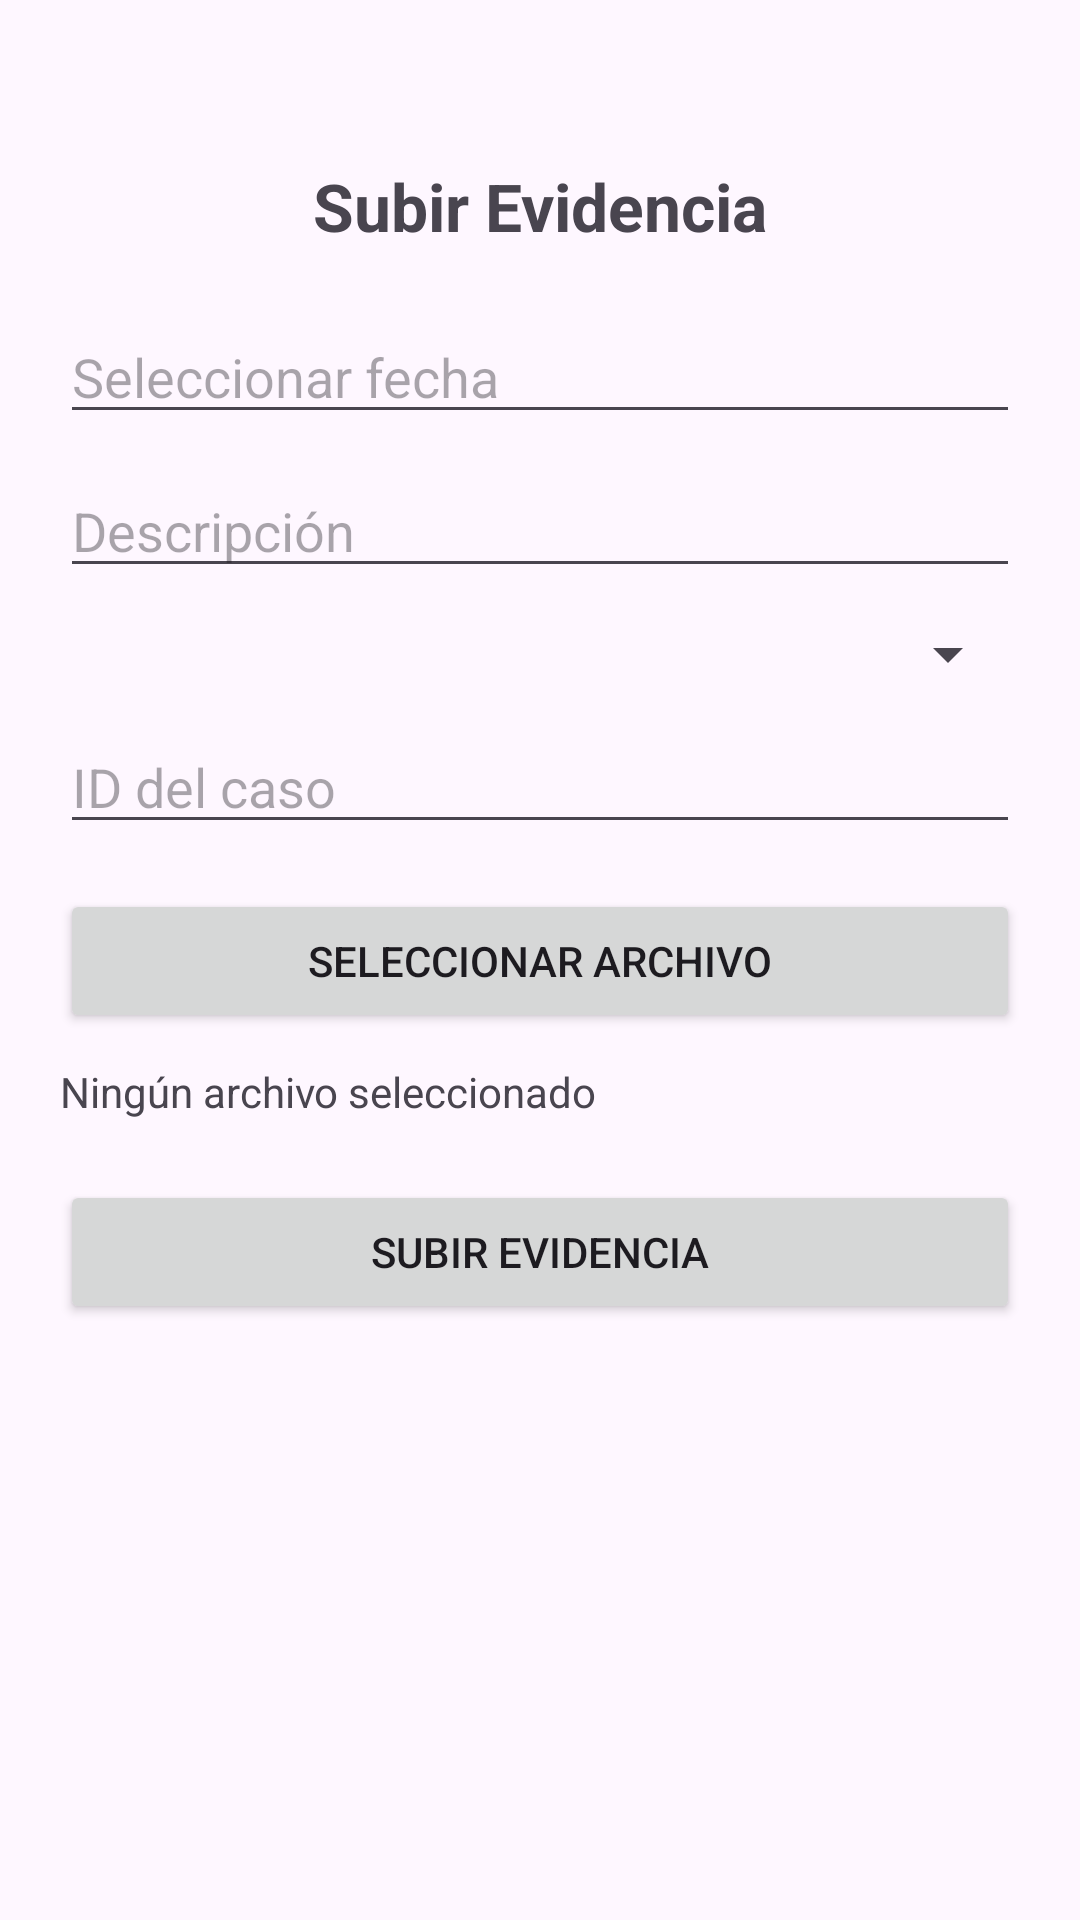

This screen was rendered from an Android layout file. Write that file and the resources it references.
<!-- AndroidManifest.xml: application theme Theme.AplicacionPTC -->
<!-- res/layout/activity_subir_evidencia_cliente.xml -->
<?xml version="1.0" encoding="utf-8"?>
<ScrollView xmlns:android="http://schemas.android.com/apk/res/android"
            android:layout_width="match_parent"
            android:layout_height="match_parent"
            android:padding="20dp">

    <LinearLayout
            android:orientation="vertical"
            android:layout_width="match_parent"
            android:layout_height="wrap_content">

        <ImageView
                android:id="@+id/btnBack"
                android:layout_width="24dp"
                android:layout_height="24dp"
                android:src="@drawable/ic_back"
                android:layout_gravity="start"
                android:contentDescription="Volver" />

        <TextView
                android:text="Subir Evidencia"
                android:textSize="22sp"
                android:textStyle="bold"
                android:layout_marginTop="10dp"
                android:layout_width="match_parent"
                android:layout_height="wrap_content"
                android:gravity="center" />

        <EditText
                android:id="@+id/etFecha"
                android:hint="Seleccionar fecha"
                android:focusable="false"
                android:inputType="none"
                android:layout_marginTop="20dp"
                android:layout_width="match_parent"
                android:layout_height="wrap_content" />

        <EditText
                android:id="@+id/etDescripcion"
                android:hint="Descripción"
                android:layout_marginTop="10dp"
                android:layout_width="match_parent"
                android:layout_height="wrap_content" />

        <Spinner
                android:id="@+id/spinnerTipo"
                android:layout_marginTop="10dp"
                android:layout_width="match_parent"
                android:layout_height="wrap_content" />

        <EditText
                android:id="@+id/etIdCaso"
                android:hint="ID del caso"
                android:layout_marginTop="10dp"
                android:layout_width="match_parent"
                android:layout_height="wrap_content" />

        <Button
                android:id="@+id/btnSeleccionarArchivo"
                android:text="Seleccionar Archivo"
                android:layout_marginTop="15dp"
                android:layout_width="match_parent"
                android:layout_height="wrap_content" />

        <TextView
                android:id="@+id/tvNombreArchivo"
                android:text="Ningún archivo seleccionado"
                android:layout_marginTop="10dp"
                android:layout_width="match_parent"
                android:layout_height="wrap_content" />

        <Button
                android:id="@+id/btnSubir"
                android:text="Subir Evidencia"
                android:layout_marginTop="20dp"
                android:layout_width="match_parent"
                android:layout_height="wrap_content" />

    </LinearLayout>
</ScrollView>
<!-- resources referenced by this layout -->
<resources>
  <style name="Theme.AplicacionPTC" parent="Base.Theme.AplicacionPTC" />
  <style name="Base.Theme.AplicacionPTC" parent="Theme.Material3.DayNight.NoActionBar">
          
           <item name="colorPrimary">@color/black</item>
      </style>
  <color name="black">#FF000000</color>
</resources>
